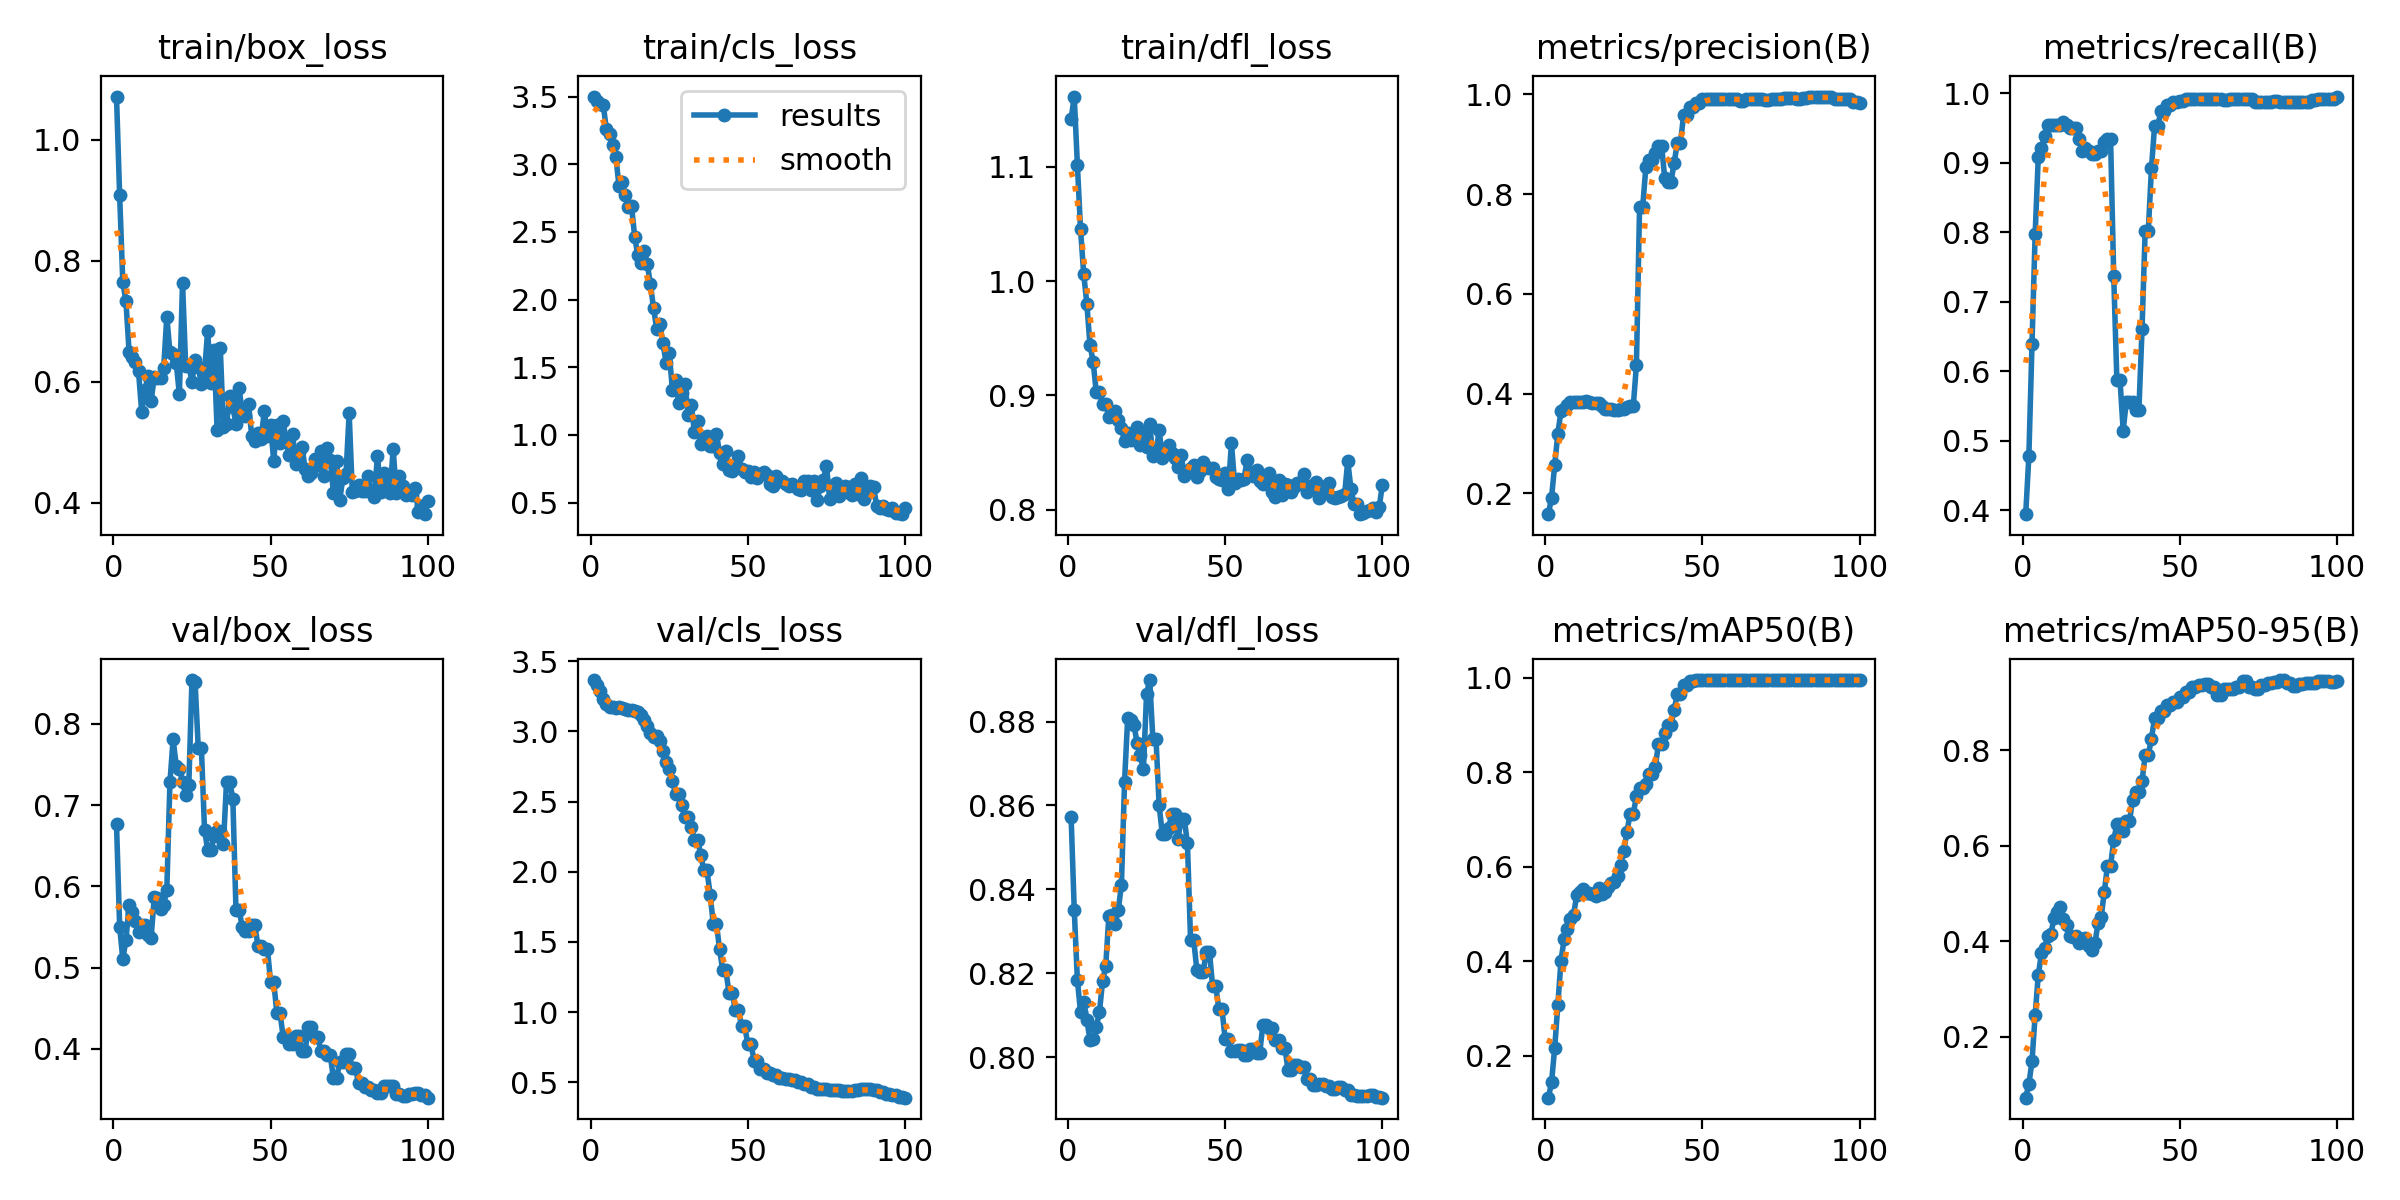

Data behind this chart, as committed beside it:
epoch, time, train/box_loss, train/cls_loss, train/dfl_loss, metrics/precision(B), metrics/recall(B), metrics/mAP50(B), metrics/mAP50-95(B), val/box_loss, val/cls_loss, val/dfl_loss, lr/pg0, lr/pg1, lr/pg2
1, 11.62, 1.072, 3.501, 1.142, 0.1583, 0.3942, 0.1113, 0.07247, 0.6767, 3.366, 0.8573, 2e-05, 2e-05, 2e-05
2, 15.99, 0.9084, 3.466, 1.161, 0.1917, 0.4772, 0.1438, 0.1008, 0.5505, 3.329, 0.835, 5.9406e-05, 5.9406e-05, 5.9406e-05
3, 20.91, 0.7652, 3.445, 1.101, 0.2567, 0.639, 0.2166, 0.1487, 0.5105, 3.285, 0.8184, 9.802e-05, 9.802e-05, 9.802e-05
4, 25.72, 0.7335, 3.438, 1.045, 0.32, 0.7967, 0.3078, 0.2454, 0.5337, 3.229, 0.8107, 0.0001358, 0.0001358, 0.0001358
5, 30.45, 0.6498, 3.26, 1.006, 0.365, 0.9087, 0.4014, 0.3294, 0.5773, 3.195, 0.8131, 0.0001729, 0.0001729, 0.0001729
6, 35.84, 0.6412, 3.228, 0.9803, 0.37, 0.9212, 0.4467, 0.3748, 0.5685, 3.175, 0.8089, 0.0002091, 0.0002091, 0.0002091
7, 40.87, 0.633, 3.146, 0.9443, 0.3767, 0.9378, 0.4686, 0.3855, 0.5572, 3.171, 0.8042, 0.0002446, 0.0002446, 0.0002446
8, 45.79, 0.6174, 3.057, 0.9295, 0.3833, 0.9544, 0.489, 0.4103, 0.5444, 3.167, 0.8044, 0.0002792, 0.0002792, 0.0002792
9, 51.71, 0.5508, 2.843, 0.903, 0.3833, 0.9544, 0.4983, 0.4152, 0.5524, 3.173, 0.8072, 0.0003131, 0.0003131, 0.0003131
10, 56.9, 0.5858, 2.867, 0.9032, 0.3833, 0.9544, 0.5394, 0.4491, 0.5524, 3.169, 0.8106, 0.0003461, 0.0003461, 0.0003461
11, 64.94, 0.6091, 2.772, 0.8921, 0.3833, 0.9544, 0.5469, 0.4621, 0.5401, 3.158, 0.818, 0.0003784, 0.0003784, 0.0003784
12, 70.39, 0.5684, 2.684, 0.8922, 0.3833, 0.9544, 0.5532, 0.4712, 0.5366, 3.15, 0.8216, 0.0004099, 0.0004099, 0.0004099
13, 76.52, 0.6076, 2.692, 0.8816, 0.385, 0.9585, 0.5441, 0.4475, 0.5863, 3.154, 0.8336, 0.0004406, 0.0004406, 0.0004406
14, 83.69, 0.6071, 2.465, 0.883, 0.3833, 0.9544, 0.5451, 0.4346, 0.5859, 3.148, 0.834, 0.0004705, 0.0004705, 0.0004705
15, 88.61, 0.6062, 2.326, 0.8864, 0.3817, 0.9502, 0.5415, 0.4119, 0.5722, 3.138, 0.8318, 0.0004996, 0.0004996, 0.0004996
16, 93.5, 0.6226, 2.273, 0.8789, 0.3817, 0.9502, 0.5381, 0.4081, 0.5766, 3.118, 0.8351, 0.0005279, 0.0005279, 0.0005279
17, 98.18, 0.708, 2.359, 0.8715, 0.3817, 0.9502, 0.5556, 0.4118, 0.596, 3.084, 0.841, 0.0005555, 0.0005555, 0.0005555
18, 102.7, 0.6486, 2.267, 0.8598, 0.375, 0.9336, 0.5423, 0.3965, 0.7283, 3.04, 0.8657, 0.0005822, 0.0005822, 0.0005822
19, 107.1, 0.6461, 2.114, 0.8671, 0.3683, 0.917, 0.5456, 0.3978, 0.781, 2.99, 0.8809, 0.0006081, 0.0006081, 0.0006081
20, 111.9, 0.6314, 1.939, 0.8609, 0.37, 0.9212, 0.5575, 0.4065, 0.7488, 2.958, 0.8804, 0.0006333, 0.0006333, 0.0006333
21, 116.5, 0.5793, 1.782, 0.8622, 0.3683, 0.917, 0.5656, 0.3906, 0.7447, 2.964, 0.8792, 0.0006576, 0.0006576, 0.0006576
22, 121.3, 0.764, 1.82, 0.872, 0.3667, 0.9129, 0.5668, 0.3818, 0.7289, 2.929, 0.8748, 0.0006812, 0.0006812, 0.0006812
23, 127.3, 0.6264, 1.678, 0.857, 0.3667, 0.9129, 0.5797, 0.3956, 0.7128, 2.864, 0.872, 0.000704, 0.000704, 0.000704
24, 132.9, 0.6277, 1.529, 0.867, 0.3683, 0.917, 0.6041, 0.4377, 0.7251, 2.785, 0.8686, 0.000726, 0.000726, 0.000726
25, 138.5, 0.5999, 1.605, 0.8554, 0.3683, 0.917, 0.6343, 0.4506, 0.8539, 2.73, 0.8866, 0.0007472, 0.0007472, 0.0007472
26, 144, 0.6367, 1.335, 0.8747, 0.3733, 0.9295, 0.6744, 0.5032, 0.8513, 2.645, 0.8899, 0.0007675, 0.0007675, 0.0007675
27, 149.8, 0.6248, 1.406, 0.8472, 0.375, 0.9336, 0.7122, 0.5583, 0.7703, 2.558, 0.8759, 0.0007872, 0.0007872, 0.0007872
28, 155.4, 0.5958, 1.234, 0.849, 0.375, 0.9336, 0.7122, 0.5583, 0.7703, 2.558, 0.8759, 0.000806, 0.000806, 0.000806
29, 160.5, 0.6161, 1.31, 0.87, 0.458, 0.7364, 0.7491, 0.6126, 0.6696, 2.477, 0.8601, 0.000824, 0.000824, 0.000824
30, 166, 0.6849, 1.377, 0.8457, 0.7753, 0.5869, 0.7673, 0.6448, 0.6448, 2.388, 0.8532, 0.0008412, 0.0008412, 0.0008412
31, 170.6, 0.5979, 1.15, 0.8485, 0.7753, 0.5869, 0.7673, 0.6448, 0.6448, 2.388, 0.8532, 0.0008577, 0.0008577, 0.0008577
32, 175.3, 0.6535, 1.22, 0.8571, 0.8542, 0.5145, 0.7745, 0.6304, 0.6618, 2.318, 0.8547, 0.0008733, 0.0008733, 0.0008733
33, 179.8, 0.5208, 1.022, 0.8499, 0.8686, 0.556, 0.7963, 0.6513, 0.6681, 2.23, 0.8579, 0.0008882, 0.0008882, 0.0008882
34, 184.6, 0.6566, 1.103, 0.8455, 0.8686, 0.556, 0.7963, 0.6513, 0.6681, 2.23, 0.8579, 0.0009022, 0.0009022, 0.0009022
35, 189, 0.5259, 0.9321, 0.8376, 0.882, 0.556, 0.8115, 0.6966, 0.6516, 2.122, 0.852, 0.0009155, 0.0009155, 0.0009155
36, 193.7, 0.531, 0.9464, 0.8482, 0.8973, 0.5438, 0.8589, 0.7126, 0.7289, 2.011, 0.8568, 0.000928, 0.000928, 0.000928
37, 198.5, 0.5766, 0.995, 0.8296, 0.8973, 0.5438, 0.8589, 0.7126, 0.7289, 2.011, 0.8568, 0.0009397, 0.0009397, 0.0009397
38, 203.3, 0.559, 0.9184, 0.834, 0.8326, 0.6602, 0.8838, 0.7351, 0.7081, 1.838, 0.8509, 0.0009505, 0.0009505, 0.0009505
39, 208.5, 0.5301, 0.9157, 0.8363, 0.825, 0.8023, 0.8994, 0.7908, 0.5713, 1.631, 0.8279, 0.0009607, 0.0009607, 0.0009607
40, 213.3, 0.5895, 1.007, 0.8394, 0.825, 0.8023, 0.8994, 0.7908, 0.5713, 1.631, 0.8279, 0.00097, 0.00097, 0.00097
41, 218, 0.5492, 0.8685, 0.8284, 0.8635, 0.8924, 0.9326, 0.8247, 0.5495, 1.449, 0.8208, 0.0009785, 0.0009785, 0.0009785
42, 222.7, 0.5433, 0.786, 0.8339, 0.9018, 0.9531, 0.965, 0.8685, 0.5456, 1.297, 0.8203, 0.0009862, 0.0009862, 0.0009862
43, 227.4, 0.563, 0.8798, 0.8423, 0.9018, 0.9531, 0.965, 0.8685, 0.5456, 1.297, 0.8203, 0.0009931, 0.0009931, 0.0009931
44, 232.3, 0.5113, 0.7389, 0.8373, 0.9591, 0.9738, 0.9838, 0.8828, 0.5519, 1.138, 0.8251, 0.0009993, 0.0009993, 0.0009993
45, 237, 0.5031, 0.7349, 0.8363, 0.9591, 0.9738, 0.9838, 0.8828, 0.5519, 1.138, 0.8251, 0.001005, 0.001005, 0.001005
46, 241.8, 0.516, 0.7771, 0.837, 0.9747, 0.9834, 0.992, 0.8958, 0.5266, 1.018, 0.8169, 0.001009, 0.001009, 0.001009
47, 246.8, 0.5049, 0.8433, 0.8289, 0.9747, 0.9834, 0.992, 0.8958, 0.5266, 1.018, 0.8169, 0.001013, 0.001013, 0.001013
48, 252.1, 0.5518, 0.7464, 0.8274, 0.9835, 0.9878, 0.9945, 0.9023, 0.5233, 0.8996, 0.8115, 0.001016, 0.001016, 0.001016
49, 257, 0.5099, 0.7293, 0.8265, 0.9835, 0.9878, 0.9945, 0.9023, 0.5233, 0.8996, 0.8115, 0.001018, 0.001018, 0.001018
50, 262.2, 0.5292, 0.7331, 0.8318, 0.9917, 0.9885, 0.9949, 0.9109, 0.4828, 0.7705, 0.8042, 0.00102, 0.00102, 0.00102
51, 267.4, 0.4694, 0.6918, 0.8181, 0.9917, 0.9885, 0.9949, 0.9109, 0.4828, 0.7705, 0.8042, 0.00101, 0.00101, 0.00101
52, 272, 0.5287, 0.7257, 0.8585, 0.9908, 0.9917, 0.9949, 0.9232, 0.4445, 0.6541, 0.8015, 0.0009902, 0.0009902, 0.0009902
53, 276.7, 0.4996, 0.6793, 0.8231, 0.9908, 0.9917, 0.9949, 0.9232, 0.4445, 0.6541, 0.8015, 0.0009704, 0.0009704, 0.0009704
54, 281.4, 0.5345, 0.7147, 0.8266, 0.9917, 0.9917, 0.9948, 0.9329, 0.4152, 0.5923, 0.8018, 0.0009506, 0.0009506, 0.0009506
55, 286, 0.501, 0.7279, 0.8262, 0.9917, 0.9917, 0.9948, 0.9329, 0.4152, 0.5923, 0.8018, 0.0009308, 0.0009308, 0.0009308
56, 290.6, 0.4784, 0.7049, 0.8274, 0.9917, 0.9914, 0.9948, 0.9365, 0.4062, 0.5655, 0.8006, 0.000911, 0.000911, 0.000911
57, 295.2, 0.5146, 0.6391, 0.8437, 0.9917, 0.9914, 0.9948, 0.9365, 0.4062, 0.5655, 0.8006, 0.0008912, 0.0008912, 0.0008912
58, 299.7, 0.4641, 0.6249, 0.833, 0.9904, 0.9917, 0.9949, 0.9382, 0.4153, 0.5498, 0.802, 0.0008714, 0.0008714, 0.0008714
59, 304.4, 0.4845, 0.6932, 0.8299, 0.9904, 0.9917, 0.9949, 0.9382, 0.4153, 0.5498, 0.802, 0.0008516, 0.0008516, 0.0008516
60, 309.1, 0.4921, 0.6604, 0.8349, 0.991, 0.9917, 0.9948, 0.9324, 0.3974, 0.532, 0.801, 0.0008318, 0.0008318, 0.0008318
... 40 more rows
